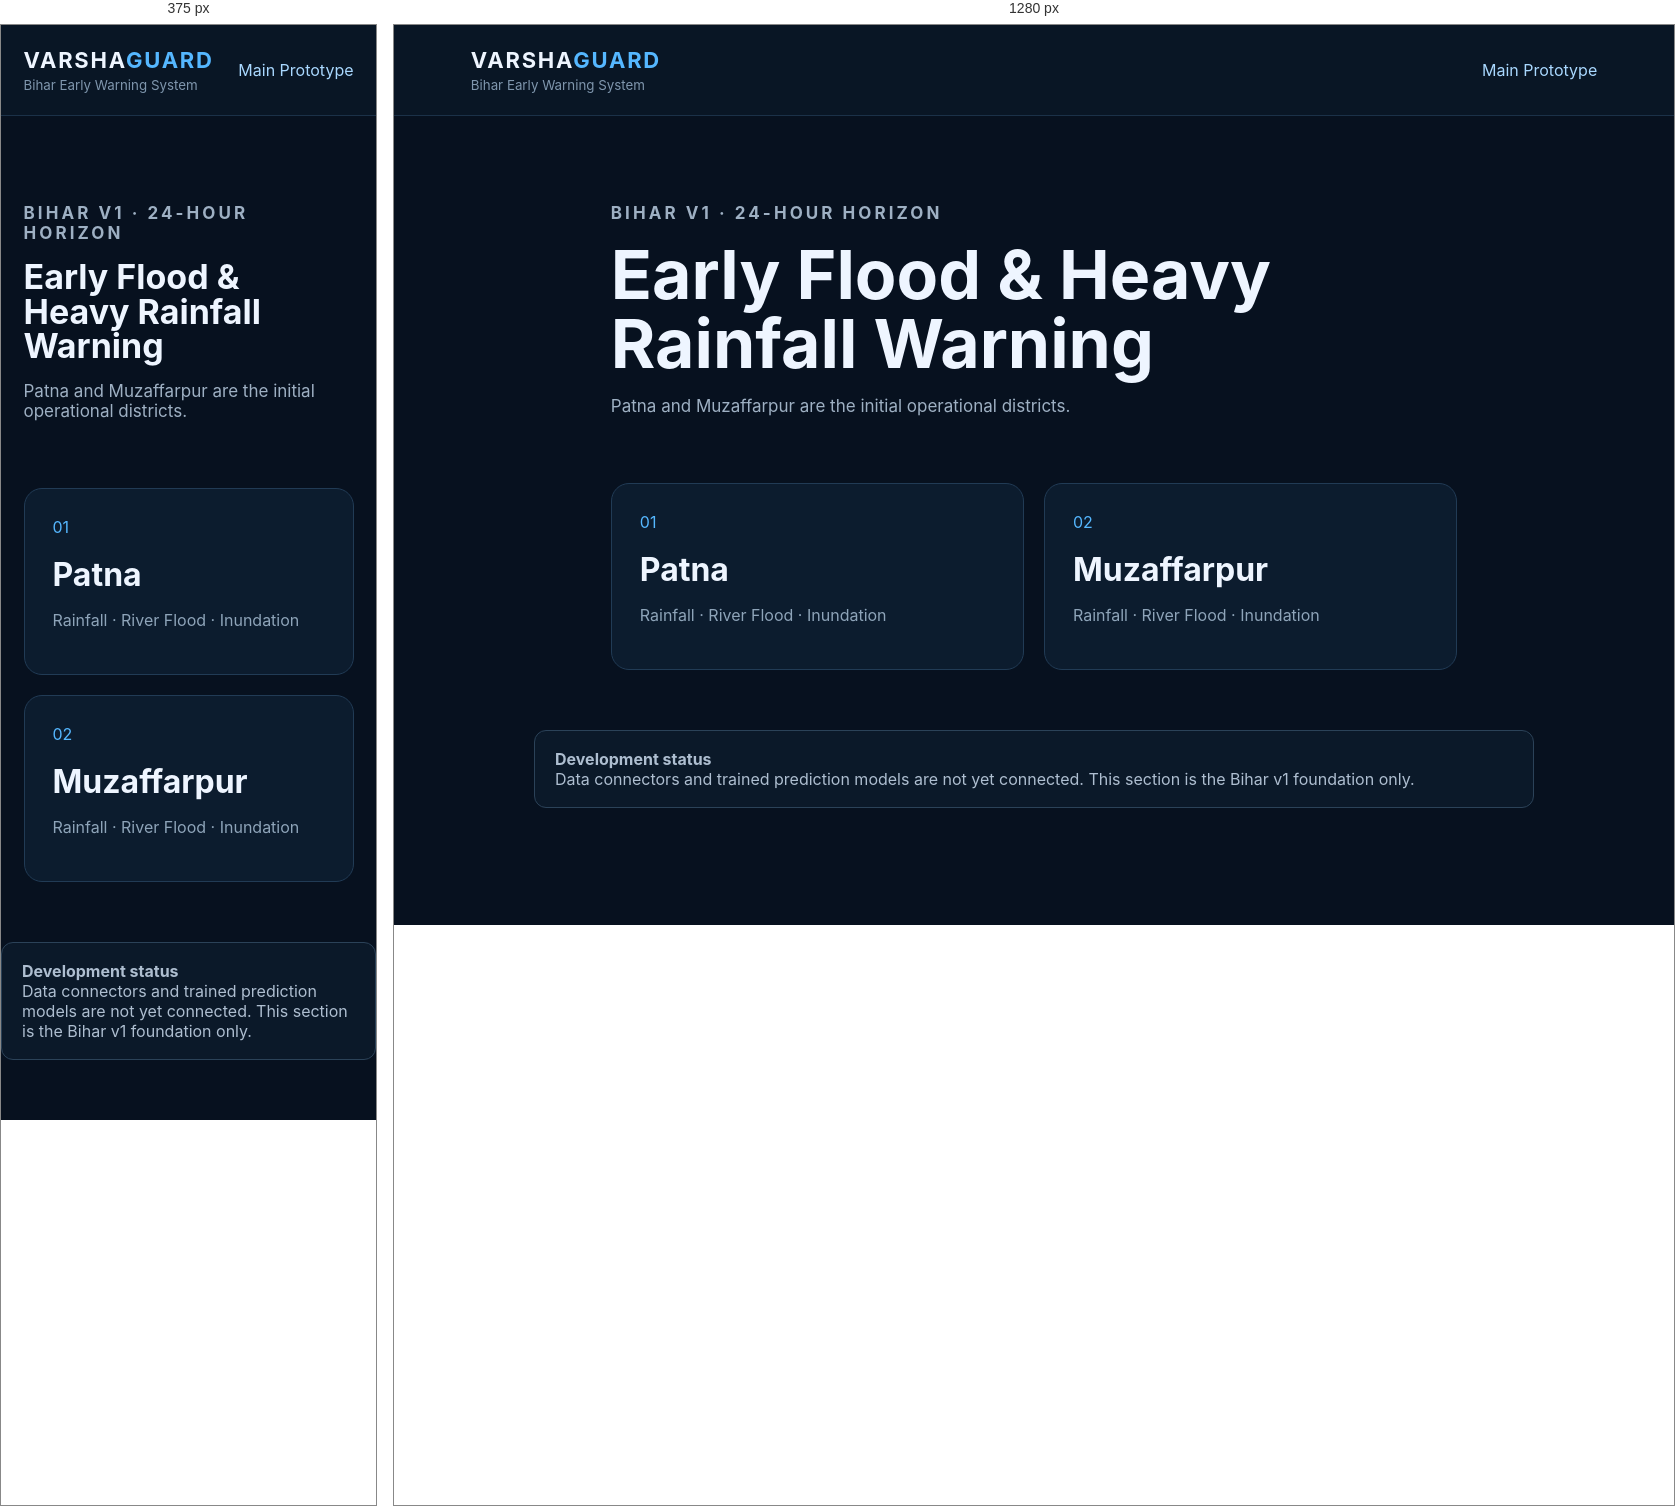
Rendered at 375 px and 1280 px, left to right.

<!-- file: index.html -->
<!doctype html>
<html lang="en">
<head>
  <meta charset="utf-8">
  <meta name="viewport" content="width=device-width, initial-scale=1">
  <title>VarshaGuard — Bihar Early Warning</title>
  <link rel="stylesheet" href="style.css">
</head>
<body>
  <header class="topbar">
    <div><strong>VARSHA<span>GUARD</span></strong><small>Bihar Early Warning System</small></div>
    <a href="/">Main Prototype</a>
  </header>
  <main>
    <section class="hero">
      <p class="eyebrow">BIHAR V1 · 24-HOUR HORIZON</p>
      <h1>Early Flood &amp; Heavy Rainfall Warning</h1>
      <p>Patna and Muzaffarpur are the initial operational districts.</p>
    </section>
    <section class="district-grid">
      <a class="district" href="patna.html"><span>01</span><h2>Patna</h2><p>Rainfall · River Flood · Inundation</p></a>
      <a class="district" href="muzaffarpur.html"><span>02</span><h2>Muzaffarpur</h2><p>Rainfall · River Flood · Inundation</p></a>
    </section>
    <section class="notice"><strong>Development status</strong><br>Data connectors and trained prediction models are not yet connected. This section is the Bihar v1 foundation only.</section>
  </main>
  <script src="script.js"></script>
</body>
</html>


/* @media block from style.css */
@media(max-width:700px){.district-grid,.cards{grid-template-columns:1fr}}